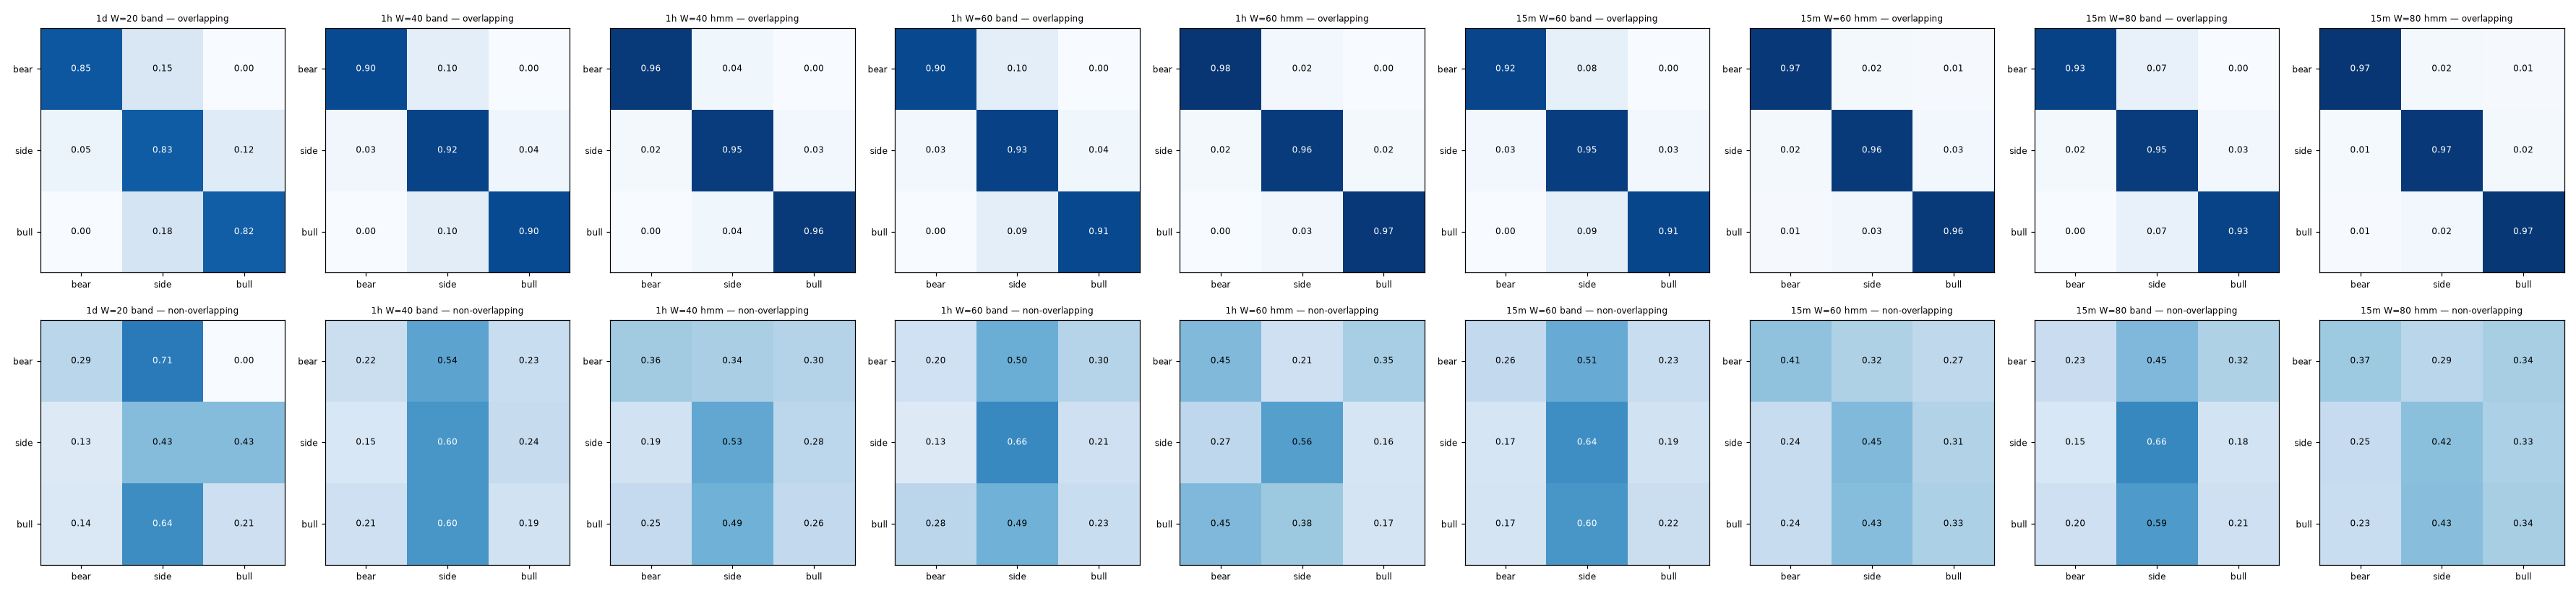

The data file committed next to this chart (first rows):
from, bear, side, bull, tier, W, states, window, matrix
bear, 0.8506, 0.1494, 0.0, 1d, 20, band, all, P
side, 0.053, 0.8295, 0.1175, 1d, 20, band, all, P
bull, 0.0, 0.1775, 0.8225, 1d, 20, band, all, P
bear, 131.0, 23.0, 0.0, 1d, 20, band, all, counts
side, 23.0, 360.0, 51.0, 1d, 20, band, all, counts
bull, 0.0, 52.0, 241.0, 1d, 20, band, all, counts
bear, 0.2857, 0.7143, 0.0, 1d, 20, band, all, P_nonoverlap
side, 0.1304, 0.4348, 0.4348, 1d, 20, band, all, P_nonoverlap
bull, 0.1429, 0.6429, 0.2143, 1d, 20, band, all, P_nonoverlap
bear, 0.7315, 0.2509, 0.01755, 1d, 20, band, all, P^2
side, 0.08904, 0.7168, 0.1941, 1d, 20, band, all, P^2
bull, 0.009405, 0.2932, 0.6974, 1d, 20, band, all, P^2
bear, 0.6356, 0.3205, 0.04392, 1d, 20, band, all, P^3
side, 0.1137, 0.6424, 0.2439, 1d, 20, band, all, P^3
bull, 0.02354, 0.3684, 0.6081, 1d, 20, band, all, P^3
bear, 0.4939, 0.4021, 0.104, 1d, 20, band, all, P^5
side, 0.1427, 0.5605, 0.2968, 1d, 20, band, all, P^5
bull, 0.05574, 0.4483, 0.496, 1d, 20, band, all, P^5
bear, 0.1994, 0.4922, 0.3084, 1d, 20, band, all, P^20
side, 0.1747, 0.4961, 0.3292, 1d, 20, band, all, P^20
bull, 0.1653, 0.4972, 0.3375, 1d, 20, band, all, P^20
bear, 0.7857, 0.2143, 0.0, 1d, 20, band, H1, P
side, 0.04202, 0.8151, 0.1429, 1d, 20, band, H1, P
bull, 0.0, 0.2047, 0.7953, 1d, 20, band, H1, P
bear, 33.0, 9.0, 0.0, 1d, 20, band, H1, counts
side, 10.0, 194.0, 34.0, 1d, 20, band, H1, counts
bull, 0.0, 35.0, 136.0, 1d, 20, band, H1, counts
bear, 0.0, 1.0, 0.0, 1d, 20, band, H1, P_nonoverlap
side, 0.09091, 0.4545, 0.4545, 1d, 20, band, H1, P_nonoverlap
bull, 0.1111, 0.5556, 0.3333, 1d, 20, band, H1, P_nonoverlap
bear, 0.6264, 0.343, 0.03061, 1d, 20, band, H1, P^2
side, 0.06726, 0.7027, 0.2301, 1d, 20, band, H1, P^2
bull, 0.0086, 0.3296, 0.6618, 1d, 20, band, H1, P^2
bear, 0.5065, 0.4201, 0.07335, 1d, 20, band, H1, P^3
side, 0.08237, 0.6343, 0.2834, 1d, 20, band, H1, P^3
bull, 0.02061, 0.406, 0.5734, 1d, 20, band, H1, P^3
bear, 0.3462, 0.4931, 0.1607, 1d, 20, band, H1, P^5
side, 0.09669, 0.5673, 0.336, 1d, 20, band, H1, P^5
bull, 0.04515, 0.4814, 0.4735, 1d, 20, band, H1, P^5
bear, 0.11, 0.5283, 0.3617, 1d, 20, band, H1, P^20
side, 0.1036, 0.528, 0.3684, 1d, 20, band, H1, P^20
bull, 0.1016, 0.5278, 0.3705, 1d, 20, band, H1, P^20
bear, 0.8739, 0.1261, 0.0, 1d, 20, band, H2, P
side, 0.06633, 0.8469, 0.08673, 1d, 20, band, H2, P
bull, 0.0, 0.1393, 0.8607, 1d, 20, band, H2, P
bear, 97.0, 14.0, 0.0, 1d, 20, band, H2, counts
side, 13.0, 166.0, 17.0, 1d, 20, band, H2, counts
bull, 0.0, 17.0, 105.0, 1d, 20, band, H2, counts
bear, 0.375, 0.25, 0.375, 1d, 20, band, H2, P_nonoverlap
side, 0.25, 0.5, 0.25, 1d, 20, band, H2, P_nonoverlap
bull, 0.4, 0.4, 0.2, 1d, 20, band, H2, P_nonoverlap
bear, 0.772, 0.217, 0.01094, 1d, 20, band, H2, P^2
side, 0.1141, 0.7378, 0.1481, 1d, 20, band, H2, P^2
bull, 0.009242, 0.2379, 0.7528, 1d, 20, band, H2, P^2
bear, 0.689, 0.2827, 0.02824, 1d, 20, band, H2, P^3
side, 0.1487, 0.6599, 0.1915, 1d, 20, band, H2, P^3
bull, 0.02386, 0.3076, 0.6686, 1d, 20, band, H2, P^3
bear, 0.5645, 0.3648, 0.07067, 1d, 20, band, H2, P^5
side, 0.1919, 0.5646, 0.2435, 1d, 20, band, H2, P^5
bull, 0.05971, 0.3912, 0.5491, 1d, 20, band, H2, P^5
... 507 more rows
